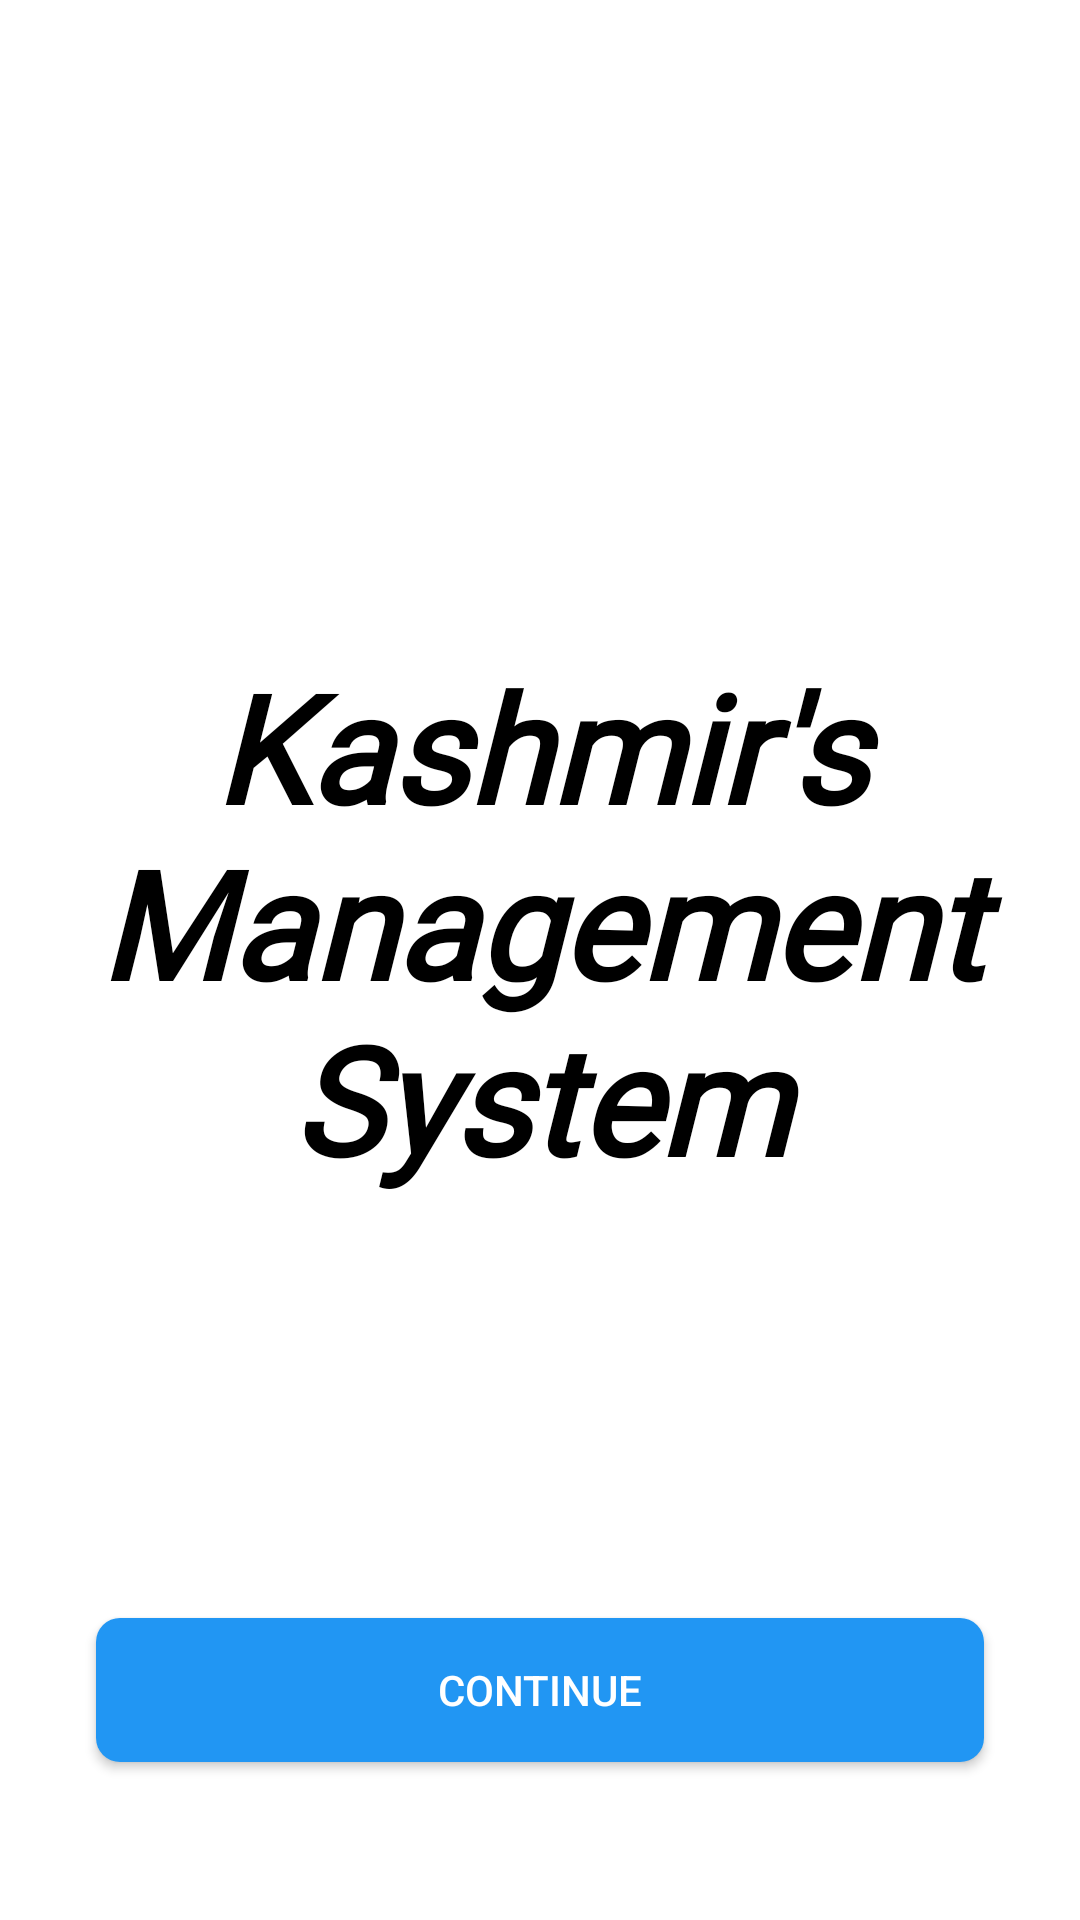

Android layout source for this screen:
<!-- AndroidManifest.xml: activity theme splashscreen -->
<!-- res/layout/activity_main.xml -->
<?xml version="1.0" encoding="utf-8"?>

<android.support.constraint.ConstraintLayout xmlns:android="http://schemas.android.com/apk/res/android"
                                             xmlns:app="http://schemas.android.com/apk/res-auto"
                                             xmlns:tools="http://schemas.android.com/tools"
                                             android:layout_width="match_parent"
                                             android:layout_height="match_parent"
                                             tools:context=".MainActivity" android:clickable="false"
        android:background="@android:color/white">

    <ImageView
            android:layout_width="wrap_content"
            android:layout_height="wrap_content"
            android:src="@drawable/logo"
            app:layout_constraintBottom_toTopOf="@+id/textView2"
            app:layout_constraintEnd_toEndOf="parent"
            app:layout_constraintStart_toStartOf="parent"
            app:layout_constraintTop_toTopOf="parent"
            app:layout_constraintVertical_bias="0.658" />

    <TextView
            android:id="@+id/textView2"
            android:layout_width="match_parent"
            android:layout_height="wrap_content"
            android:fontFamily="@font/ubantobold"
            android:gravity="center"

            android:text="Kashmir's Management System"
            android:textColor="#000000"
            android:textSize="50sp"
            android:textStyle="bold|italic"
            app:layout_constraintBottom_toBottomOf="parent"
            app:layout_constraintEnd_toEndOf="parent"
            app:layout_constraintHorizontal_bias="0.0"
            app:layout_constraintLeft_toLeftOf="parent"
            app:layout_constraintRight_toRightOf="parent"
            app:layout_constraintTop_toTopOf="parent"
            app:layout_constraintVertical_bias="0.472" />

    <Button
            android:layout_width="0dp"
            android:layout_height="wrap_content"
            android:layout_marginStart="32dp"
            android:layout_marginLeft="32dp"
            android:layout_marginEnd="32dp"
            android:layout_marginRight="32dp"
            android:background="@drawable/bg_btn_solid_purple"
            android:text="Continue"
            android:onClick="moveNext"
            android:textColor="@android:color/white"
            app:layout_constraintBottom_toBottomOf="parent"
            app:layout_constraintEnd_toEndOf="parent"
            app:layout_constraintHorizontal_bias="0.498"
            app:layout_constraintStart_toStartOf="parent"
            app:layout_constraintTop_toBottomOf="@+id/textView2"
            app:layout_constraintVertical_bias="0.727" />
</android.support.constraint.ConstraintLayout>
<!-- resources referenced by this layout -->
<resources>
  <!-- drawable bg_btn_solid_purple (drawable) -->
  <?xml version="1.0" encoding="utf-8"?>
  
  <shape xmlns:android="http://schemas.android.com/apk/res/android"
      android:shape="rectangle">
  
      <corners android:radius="8dp" />
      <solid android:color="@color/colorPrimary" />
  
  </shape>
  <style name="splashscreen" parent="Theme.AppCompat.DayNight.NoActionBar">
          <item name="android:windowFullscreen">true</item>
          <item name="android:windowNoTitle">true</item>
          <item name="colorPrimary">@color/colorPrimary</item>
          <item name="colorPrimaryDark">@color/colorPrimaryDark</item>
          <item name="colorAccent">@color/colorAccent</item>
      </style>
  <color name="colorPrimary">#2196F3</color>
  <color name="colorPrimaryDark">#1971C7</color>
  <color name="colorAccent">#03DAC5</color>
</resources>
